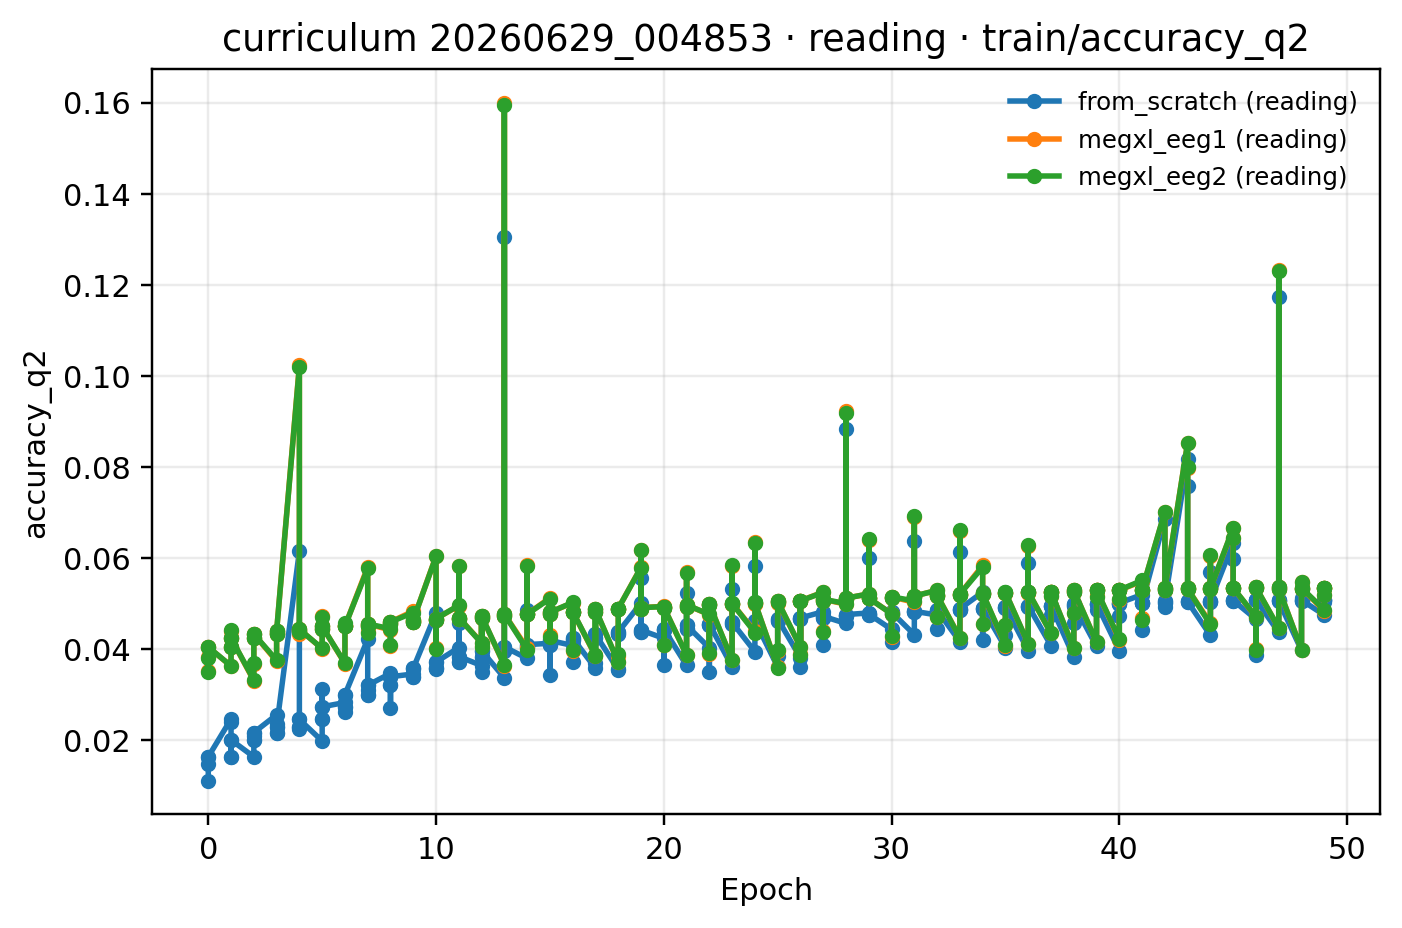

Source data for this figure (header and first rows):
epoch, from_scratch (reading), megxl_eeg1 (reading), megxl_eeg2 (reading)
0, 0.01639, 0.04046, 0.04046
1, 0.02008, 0.04243, 0.04243
2, 0.02171, 0.04332, 0.04333
3, 0.023, 0.04398, 0.04398
4, 0.02458, 0.04438, 0.04437
5, 0.02737, 0.045, 0.045
6, 0.03004, 0.04507, 0.04507
7, 0.03209, 0.04555, 0.04556
8, 0.03397, 0.046, 0.04598
9, 0.03582, 0.04643, 0.04641
10, 0.03719, 0.04671, 0.04672
11, 0.0384, 0.04693, 0.04693
12, 0.03969, 0.04732, 0.04733
13, 0.0405, 0.0477, 0.04769
14, 0.04102, 0.0477, 0.0477
15, 0.04192, 0.04811, 0.04811
16, 0.04241, 0.04827, 0.04828
17, 0.04325, 0.04874, 0.04875
18, 0.04376, 0.04894, 0.04895
19, 0.04419, 0.04914, 0.04914
20, 0.04445, 0.04925, 0.04925
21, 0.04524, 0.04973, 0.04974
22, 0.04552, 0.04984, 0.04984
23, 0.0459, 0.05004, 0.05005
24, 0.04624, 0.05026, 0.05027
25, 0.04665, 0.05056, 0.05056
26, 0.04686, 0.05063, 0.05064
27, 0.04722, 0.05095, 0.05096
28, 0.04762, 0.05122, 0.05122
29, 0.04771, 0.05122, 0.05121
30, 0.04814, 0.0515, 0.0515
31, 0.04834, 0.05168, 0.05169
32, 0.04859, 0.05185, 0.05184
33, 0.04889, 0.0521, 0.05211
34, 0.04904, 0.05228, 0.05227
35, 0.04935, 0.05246, 0.05246
36, 0.04954, 0.05261, 0.05261
37, 0.04955, 0.05259, 0.0526
38, 0.04997, 0.05295, 0.05295
39, 0.05004, 0.05297, 0.05297
40, 0.05017, 0.05299, 0.053
41, 0.05025, 0.05307, 0.05307
42, 0.0506, 0.05339, 0.0534
43, 0.05045, 0.05326, 0.05326
44, 0.05062, 0.05334, 0.05334
45, 0.05072, 0.05346, 0.05347
46, 0.05081, 0.05357, 0.05358
47, 0.05059, 0.05332, 0.05332
48, 0.05078, 0.05345, 0.05345
49, 0.05084, 0.05351, 0.05351
